Run: headless pygame with SDL's dummy video driver; simulated clock (each Clock.tick advances the game by its frame time, no real sleeping); random seed 0; keys injected as events and as key.get_pressed() state; no mouse input.
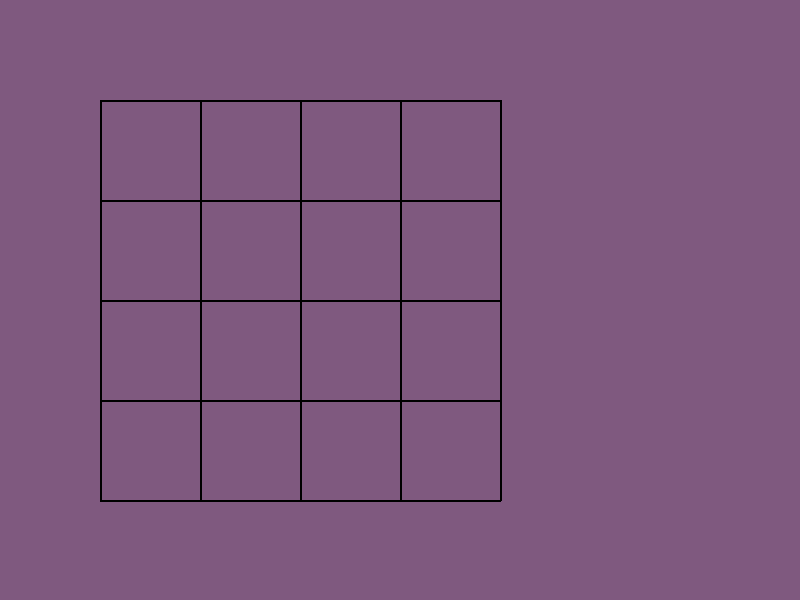
Frame 1 of 4 · flips 1–60 · no input
Frame 2 of 4 · flips 61–180 · tapped SPACE, RETURN · held RIGHT (→), D · screen unchanged from frame 1, image omitted
Frame 3 of 4 · flips 181–300 · held DOWN (↓), S · screen unchanged from frame 2, image omitted
Frame 4 of 4 · flips 301–420 · held LEFT (←), A, UP (↑), W · screen unchanged from frame 3, image omitted

The pygame program that drew these frames:

'''
@Author       : sean cheng
@Email        : aya234@163.com
@CreateTime   : 2018/8/18
@Program      : 联系用pygame制作一个2048的游戏，
'''

import pygame, sys

pygame.init()
screen = pygame.display.set_mode((800, 600))
pygame.display.set_caption('2048')

while True:

    screen.fill((127, 89, 127))

    # 横线
    pygame.draw.line(screen, (0, 0, 0), (100, 100), (500, 100), 2)
    pygame.draw.line(screen, (0, 0, 0), (100, 200), (500, 200), 2)
    pygame.draw.line(screen, (0, 0, 0), (100, 300), (500, 300), 2)
    pygame.draw.line(screen, (0, 0, 0), (100, 400), (500, 400), 2)
    pygame.draw.line(screen, (0, 0, 0), (100, 500), (500, 500), 2)
    # 竖线
    pygame.draw.line(screen, (0, 0, 0), (100, 100), (100, 500), 2)
    pygame.draw.line(screen, (0, 0, 0), (200, 100), (200, 500), 2)
    pygame.draw.line(screen, (0, 0, 0), (300, 100), (300, 500), 2)
    pygame.draw.line(screen, (0, 0, 0), (400, 100), (400, 500), 2)
    pygame.draw.line(screen, (0, 0, 0), (500, 100), (500, 500), 2)

    for event in pygame.event.get():
        if event.type == pygame.QUIT:
            pygame.quit()
            sys.exit(0)
        elif event.type == pygame.KEYUP:
            if event.key == pygame.K_ESCAPE:
                pygame.quit()
                sys.exit(0)

    pygame.display.update()
